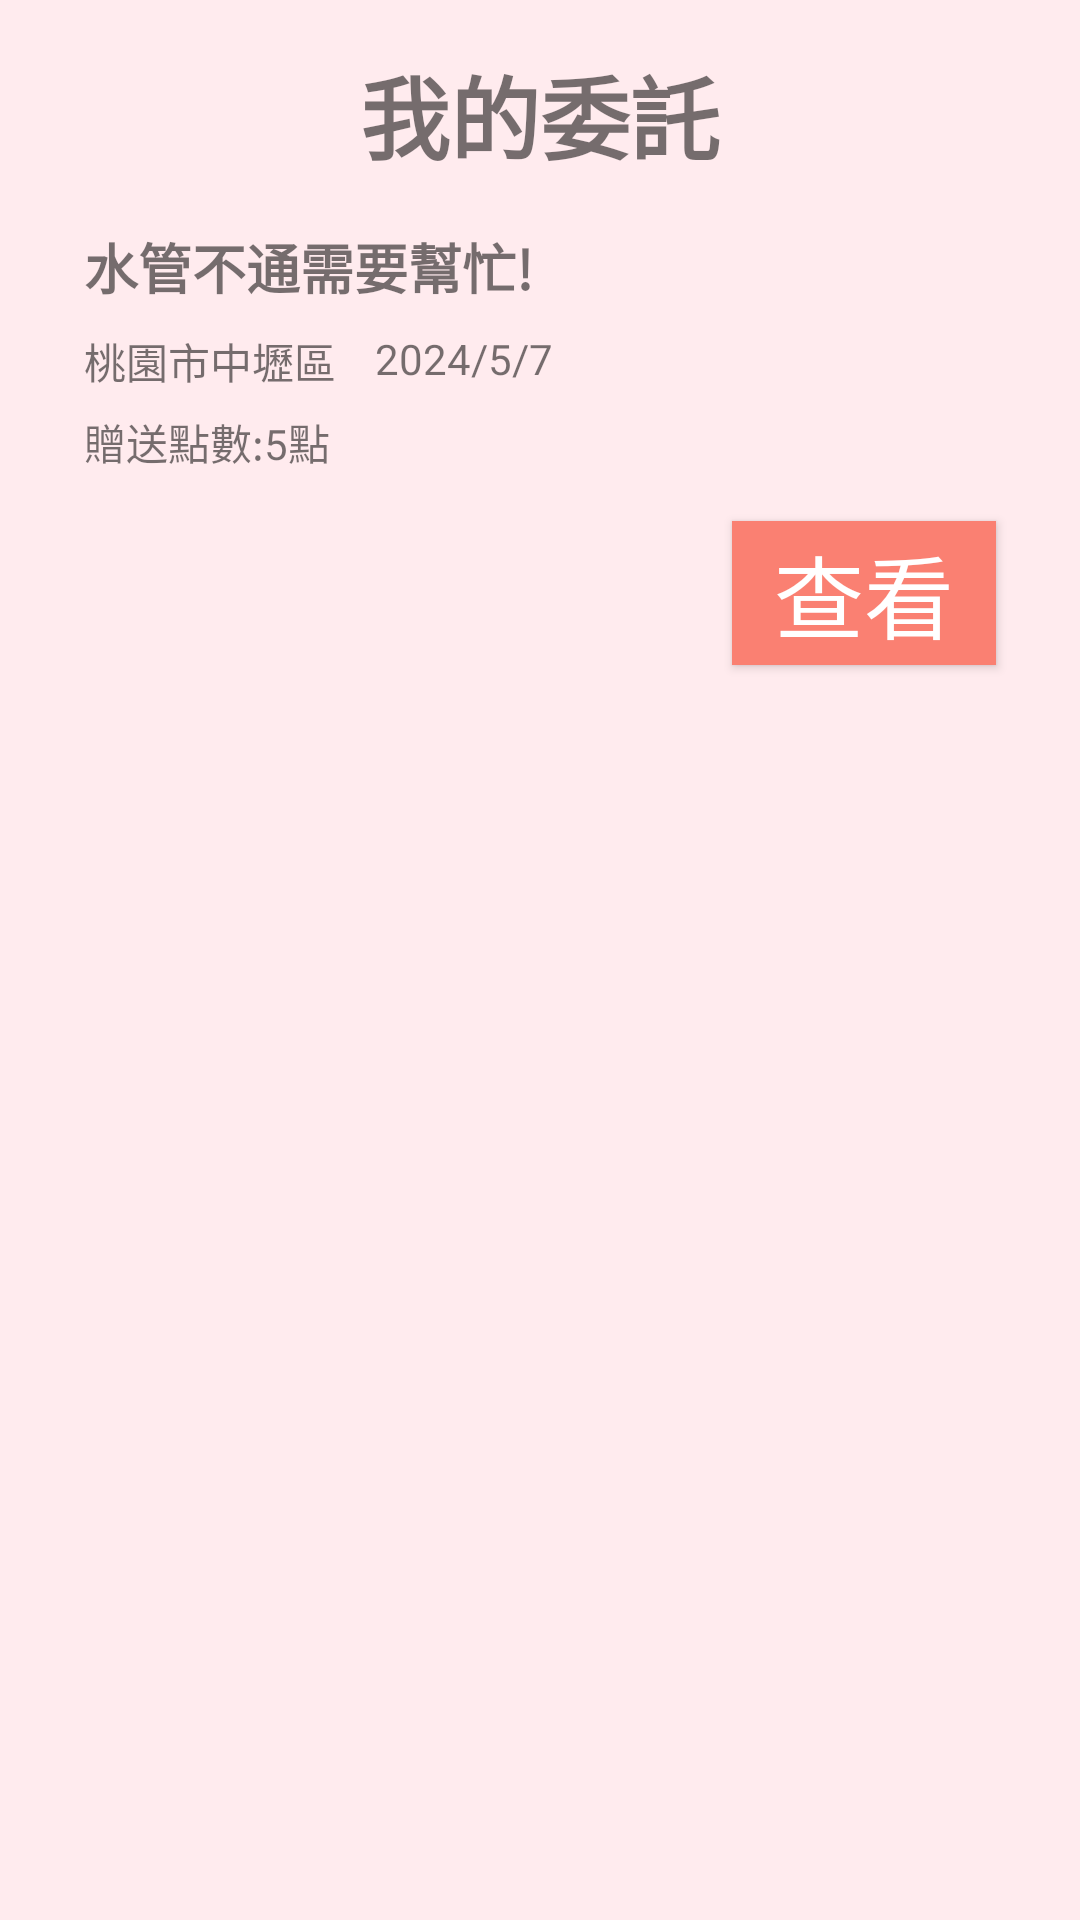

Produce the Android XML layout that renders to this screen, including the resource entries it uses.
<!-- AndroidManifest.xml: application theme Base.Theme.Youth_and_Elderly_liveing_Together_new -->
<!-- res/layout/misson.xml -->
<?xml version="1.0" encoding="utf-8"?>
<androidx.constraintlayout.widget.ConstraintLayout xmlns:android="http://schemas.android.com/apk/res/android"
    xmlns:app="http://schemas.android.com/apk/res-auto"
    xmlns:tools="http://schemas.android.com/tools"
    android:id="@+id/homemission"
    android:layout_width="match_parent"
    android:layout_height="match_parent"
    android:background="#FFEBEE"
    android:fitsSystemWindows="true"
    tools:context=".HelpActivity">

    <TextView
        android:id="@+id/title"
        android:layout_width="wrap_content"
        android:layout_height="wrap_content"
        android:text="我的委託"
        android:textSize="30sp"
        android:textStyle="bold"
        app:layout_constraintTop_toTopOf="parent"
        app:layout_constraintStart_toStartOf="parent"
        app:layout_constraintEnd_toEndOf="parent"
        android:layout_marginTop="16dp" />

    <TextView
        android:id="@+id/commission_title"
        android:layout_width="wrap_content"
        android:layout_height="wrap_content"
        android:text="水管不通需要幫忙!"
        android:textSize="18sp"
        android:textStyle="bold"
        app:layout_constraintTop_toBottomOf="@id/title"
        app:layout_constraintStart_toStartOf="parent"
        android:layout_marginTop="16dp"
        android:layout_marginStart="28dp" />

    <TextView
        android:id="@+id/commission_time"
        android:layout_width="wrap_content"
        android:layout_height="wrap_content"
        android:text="2024/5/7"
        app:layout_constraintTop_toBottomOf="@id/commission_title"
        app:layout_constraintStart_toStartOf="parent"
        android:layout_marginStart="125dp"
        android:layout_marginTop="8dp" />

    <TextView
        android:id="@+id/commission_location"
        android:layout_width="wrap_content"
        android:layout_height="wrap_content"
        android:text="桃園市中壢區"
        app:layout_constraintTop_toTopOf="@id/commission_time"
        app:layout_constraintStart_toStartOf="parent"
        android:layout_marginStart="28dp" />

    <TextView
        android:id="@+id/commission_points"
        android:layout_width="wrap_content"
        android:layout_height="wrap_content"
        android:text="贈送點數:5點"
        app:layout_constraintTop_toBottomOf="@id/commission_time"
        app:layout_constraintStart_toStartOf="parent"
        android:layout_marginStart="28dp"
        android:layout_marginTop="8dp" />

    <Button
        android:id="@+id/commission_details_button"
        android:layout_width="wrap_content"
        android:layout_height="wrap_content"
        android:text="查看"
        android:textSize="30sp"
        android:background="#FA8072"
        android:textColor="#FFFFFF"
        app:layout_constraintTop_toBottomOf="@id/commission_points"
        app:layout_constraintEnd_toEndOf="parent"
        android:layout_marginEnd="28dp"
        android:layout_marginTop="16dp" />

</androidx.constraintlayout.widget.ConstraintLayout>
<!-- resources referenced by this layout -->
<resources>
  <style name="Base.Theme.Youth_and_Elderly_liveing_Together_new" parent="Theme.AppCompat.Light.NoActionBar">
          
          <item name="colorPrimary">@color/black</item>
          <item name="colorPrimaryDark">@color/black</item>
          <item name="colorAccent">@color/white</item>
      </style>
  <color name="black">#FF000000</color>
  <color name="white">#FFFFFFFF</color>
</resources>
